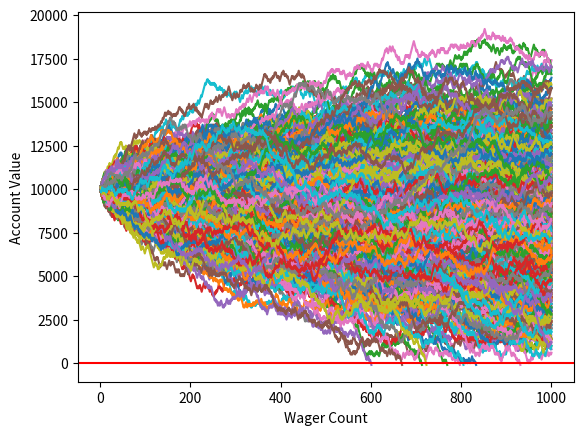

Reproduce this figure in Python.
# https://pythonprogramming.net/monte-carlo-simulator-python/

'''
so now we've got a bettor, he's working, and we've seen some basic outcomes
but now we want to see some longer-term outcomes, so first let's do that. 
'''

import random
import matplotlib
import matplotlib.pyplot as plt
#
import time

# let us go ahead and change this to return a simple win/loss
def rollDice():
    roll = random.randint(1,100)

    if roll == 100:
        return False
    elif roll <= 50:
        return False
    elif 100 > roll >= 50:
        return True

def simpleDiceRoller():
   # Now, just to test our dice, let's roll the dice 100 times. 
   x = 0
   while x < 100:
       result = rollDice()
       print(result)
       x+=1

'''
Simple bettor, betting the same amount each time.
'''
def simple_bettor(funds,initial_wager,wager_count):
    ####
    global broke_count
    
    value = funds
    wager = initial_wager
    wX = []
    vY = []
    currentWager = 1
    while currentWager <= wager_count:
        if rollDice():
            value += wager
            wX.append(currentWager)
            vY.append(value)
        else:
            value -= wager
            wX.append(currentWager)
            vY.append(value)

            ###add me
            if value < 0:
                currentWager += 10000000000000000
                broke_count += 1
        currentWager += 1
    plt.plot(wX,vY)

def doubler_bettor(funds,initial_wager,wager_count):
    global broke_count
    value = funds
    wager = initial_wager
    wX = []
    vY = []
    currentWager = 1
    previousWager = 'win'
    previousWagerAmount = initial_wager

    while currentWager <= wager_count:
        if previousWager == 'win':
            if rollDice():
                value += wager
                wX.append(currentWager)
                vY.append(value)
            else:
                value -= wager 
                previousWager = 'loss'
                previousWagerAmount = wager
                wX.append(currentWager)
                vY.append(value)
                if value < 0:
                    broke_count += 1
                    currentWager += 10000000000000000
        elif previousWager == 'loss':
            if rollDice():
                wager = previousWagerAmount * 2
                value += wager
                wager = initial_wager
                previousWager = 'win'
                wX.append(currentWager)
                vY.append(value)
            else:
                wager = previousWagerAmount * 2
                value -= wager
                previousWager = 'loss'
                previousWagerAmount = wager
                wX.append(currentWager)
                vY.append(value)
                if value < 0:
                    currentWager += 10000000000000000
                    broke_count += 1

        currentWager += 1

    plt.plot(wX,vY)
    
x = 0
broke_count = 0
while x < 1000:             
    simple_bettor(10000,100,1000)
    x+=1
print(('death rate:',(broke_count/float(x)) * 100))
print(('survival rate:',100 - ((broke_count/float(x)) * 100)))
plt.axhline(0, color = 'r')
plt.ylabel('Account Value')
plt.xlabel('Wager Count')
plt.show()
